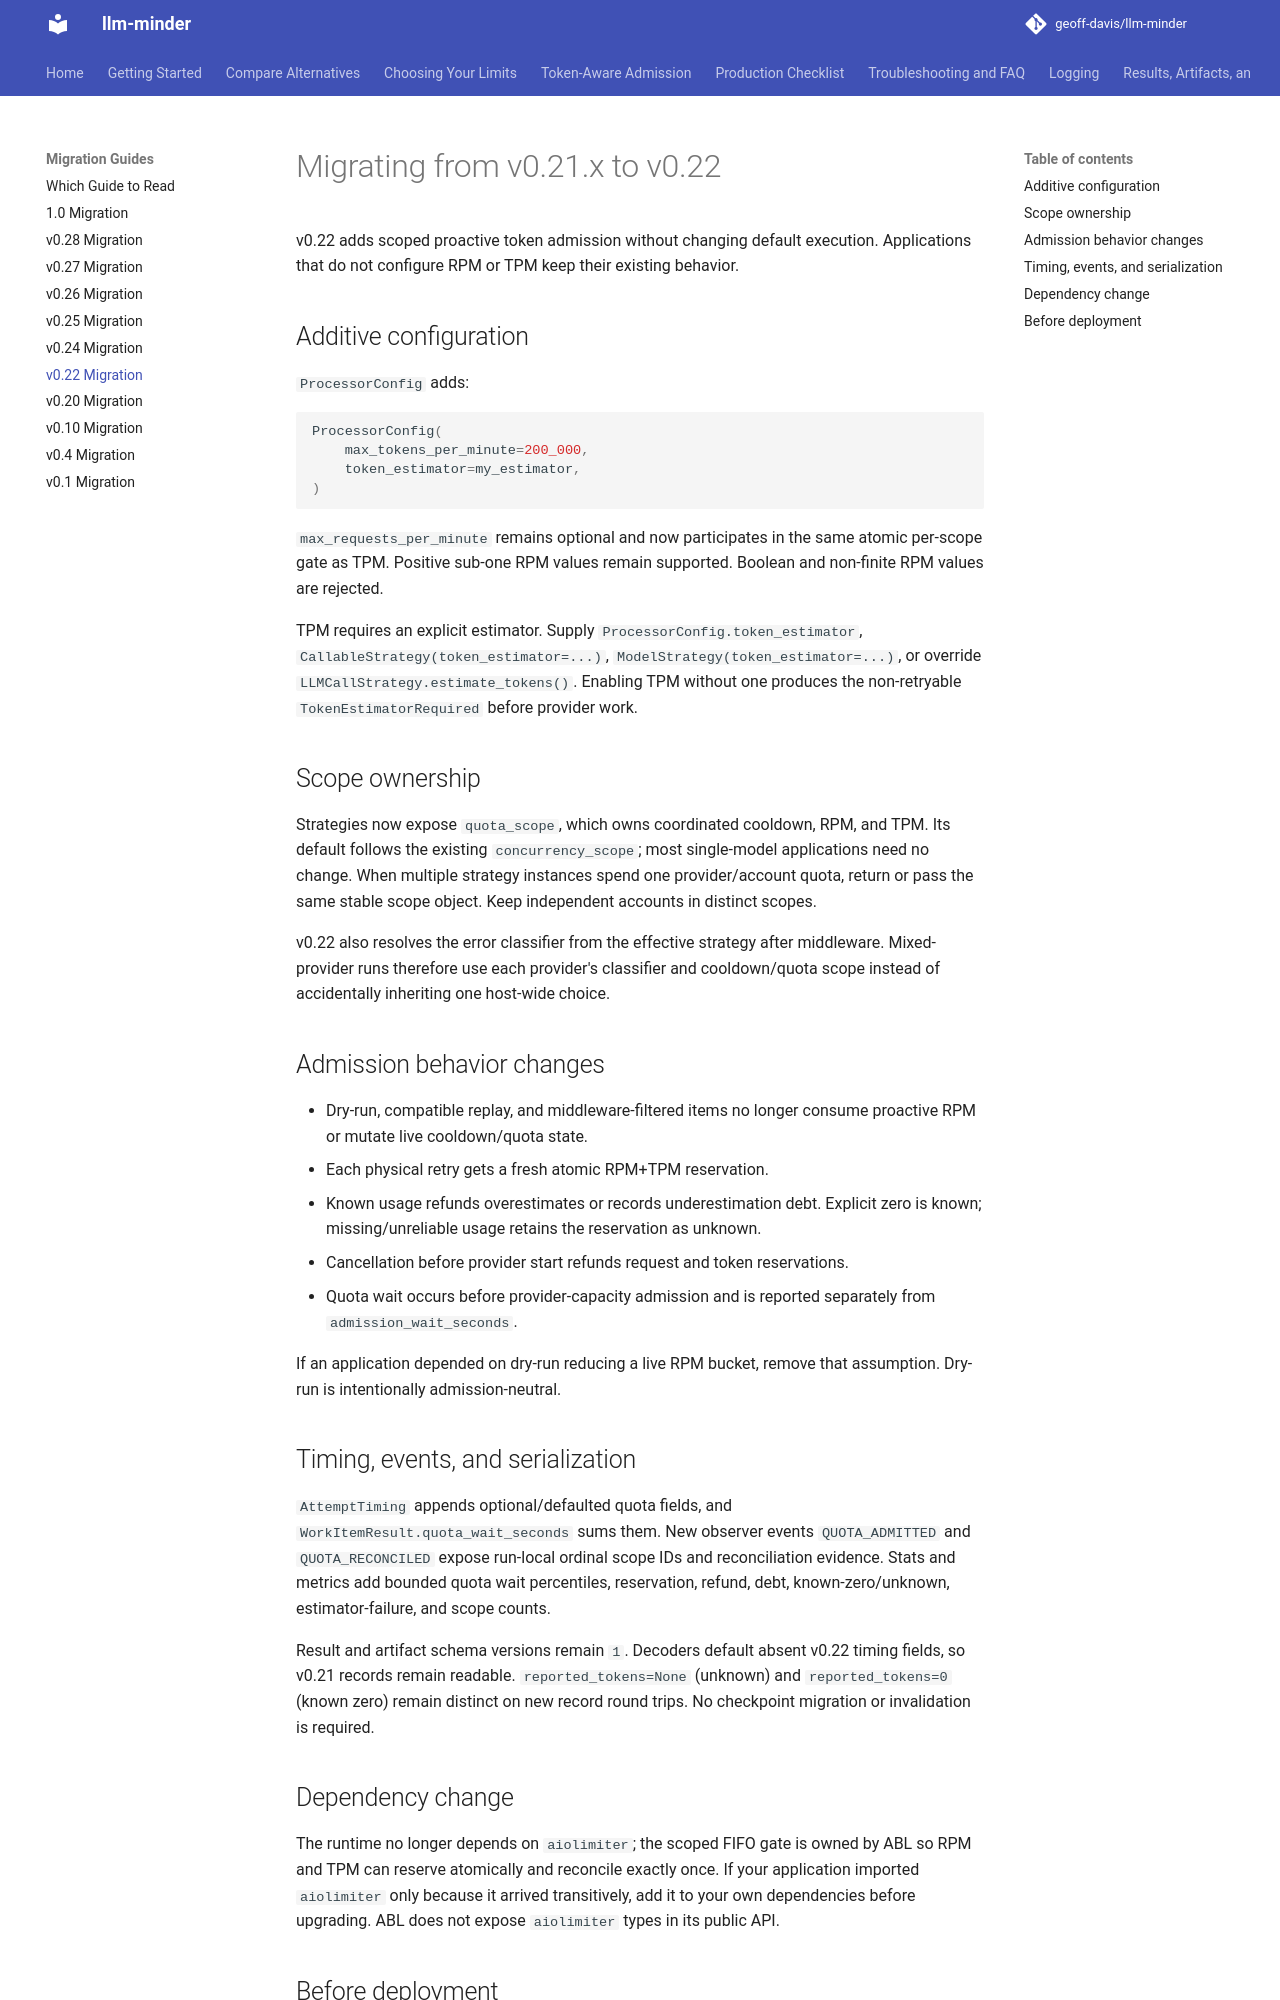

repository: geoff-davis/llm-minder · page: migration/v0.22/index.html · generator: mkdocs

# Migrating from v0.21.x to v0.22

v0.22 adds scoped proactive token admission without changing default execution.
Applications that do not configure RPM or TPM keep their existing behavior.

## Additive configuration

`ProcessorConfig` adds:

```python
ProcessorConfig(
    max_tokens_per_minute=200_000,
    token_estimator=my_estimator,
)
```

`max_requests_per_minute` remains optional and now participates in the same
atomic per-scope gate as TPM. Positive sub-one RPM values remain supported.
Boolean and non-finite RPM values are rejected.

TPM requires an explicit estimator. Supply `ProcessorConfig.token_estimator`,
`CallableStrategy(token_estimator=...)`, `ModelStrategy(token_estimator=...)`,
or override `LLMCallStrategy.estimate_tokens()`. Enabling TPM without one
produces the non-retryable `TokenEstimatorRequired` before provider work.

## Scope ownership

Strategies now expose `quota_scope`, which owns coordinated cooldown, RPM, and
TPM. Its default follows the existing `concurrency_scope`; most single-model
applications need no change. When multiple strategy instances spend one
provider/account quota, return or pass the same stable scope object. Keep
independent accounts in distinct scopes.

v0.22 also resolves the error classifier from the effective strategy after
middleware. Mixed-provider runs therefore use each provider's classifier and
cooldown/quota scope instead of accidentally inheriting one host-wide choice.

## Admission behavior changes

- Dry-run, compatible replay, and middleware-filtered items no longer consume
  proactive RPM or mutate live cooldown/quota state.
- Each physical retry gets a fresh atomic RPM+TPM reservation.
- Known usage refunds overestimates or records underestimation debt. Explicit
  zero is known; missing/unreliable usage retains the reservation as unknown.
- Cancellation before provider start refunds request and token reservations.
- Quota wait occurs before provider-capacity admission and is reported
  separately from `admission_wait_seconds`.

If an application depended on dry-run reducing a live RPM bucket, remove that
assumption. Dry-run is intentionally admission-neutral.

## Timing, events, and serialization

`AttemptTiming` appends optional/defaulted quota fields, and
`WorkItemResult.quota_wait_seconds` sums them. New observer events
`QUOTA_ADMITTED` and `QUOTA_RECONCILED` expose run-local ordinal scope IDs and
reconciliation evidence. Stats and metrics add bounded quota wait percentiles,
reservation, refund, debt, known-zero/unknown, estimator-failure, and scope
counts.

Result and artifact schema versions remain `1`. Decoders default absent v0.22
timing fields, so v0.21 records remain readable. `reported_tokens=None`
(unknown) and `reported_tokens=0` (known zero) remain distinct on new record
round trips. No checkpoint migration or invalidation is required.
